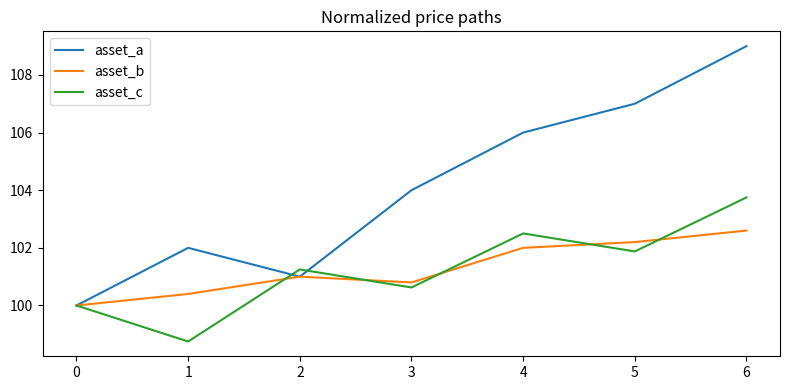

Write the Python code that produced this figure.
import pandas as pd
import matplotlib.pyplot as plt

prices = pd.DataFrame(
    {
        "asset_a": [100, 102, 101, 104, 106, 107, 109],
        "asset_b": [50, 50.2, 50.5, 50.4, 51.0, 51.1, 51.3],
        "asset_c": [80, 79, 81, 80.5, 82, 81.5, 83],
    }
)
print(prices)


returns = prices.pct_change().dropna()
print(returns.round(4))
print("\nVolatility:")
print(returns.std().round(4))
print("\nCorrelation:")
print(returns.corr().round(3))


normalized = prices / prices.iloc[0] * 100
normalized.plot(figsize=(8, 4), title="Normalized price paths")
plt.tight_layout()
plt.show()
